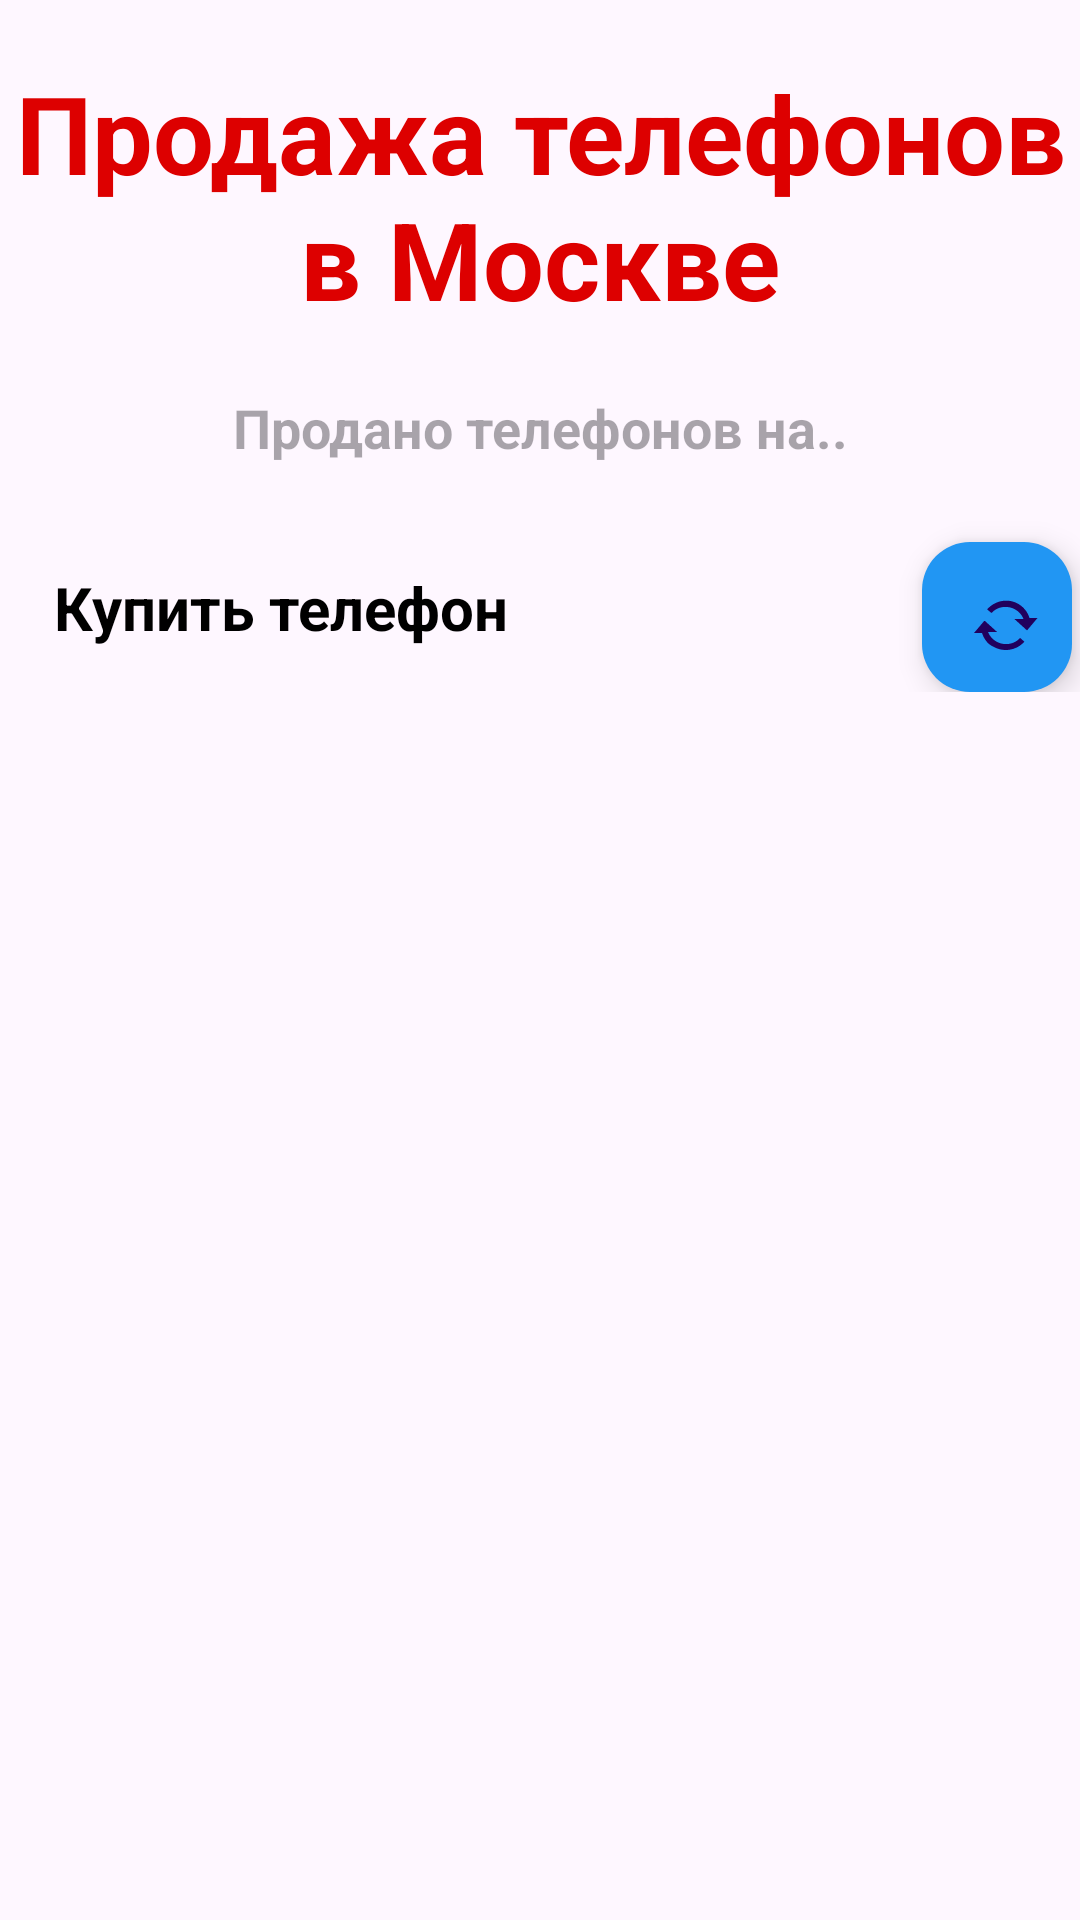

The Android layout XML behind this screen, and the referenced resources:
<!-- AndroidManifest.xml: application theme Theme.Task_Gt -->
<!-- res/layout/activity_moscow_tel_shop.xml -->
<?xml version="1.0" encoding="utf-8"?>
<LinearLayout
    xmlns:android="http://schemas.android.com/apk/res/android"
    xmlns:tools="http://schemas.android.com/tools"
    xmlns:app="http://schemas.android.com/apk/res-auto"
    android:id="@+id/main"
    android:layout_width="match_parent"
    android:layout_height="match_parent"
    android:orientation="vertical"
    tools:context=".MoscowTelShopActivity">

    <TextView
        android:id="@+id/mainTV"
        android:layout_width="wrap_content"
        android:layout_height="wrap_content"
        android:layout_marginTop="20dp"
        android:layout_gravity="center"
        android:textSize="36dp"
        android:textStyle="bold"
        android:textColor="@color/mainColor1"
        android:text="Продажа телефонов в Москве"
        android:gravity="center"/>

    <TextView
        android:id="@+id/generalInfoTV"
        android:layout_width="wrap_content"
        android:layout_height="wrap_content"
        android:layout_marginTop="20dp"
        android:layout_gravity="center"
        android:textSize="18dp"
        android:textStyle="bold"
        android:textColor="@color/black"
        android:hint="Продано телефонов на.."
        android:gravity="center"/>

    <LinearLayout
        android:layout_width="match_parent"
        android:layout_height="wrap_content"
        android:orientation="horizontal">

        <TextView
            android:layout_width="wrap_content"
            android:layout_height="wrap_content"
            android:layout_gravity="center"
            android:layout_marginTop="10dp"
            android:hint="Купить телефон"
            android:inputType="text"
            android:padding="18dp"
            android:textColorHint="@color/black"
            android:textSize="20sp"
            android:textStyle="bold" />

        <com.google.android.material.floatingactionbutton.FloatingActionButton
            android:id="@+id/toResultPurchPageButton"
            android:layout_width="70dp"
            android:layout_height="50dp"
            android:layout_marginTop="26dp"
            android:layout_marginLeft="120dp"
            android:backgroundTint="#2196F3"
            android:clickable="true"
            android:focusable="true"
            app:srcCompat="@android:drawable/stat_notify_sync" />
    </LinearLayout>

    <androidx.recyclerview.widget.RecyclerView
        android:id="@+id/recyclerPurchViewRV"
        android:layout_width="match_parent"
        android:layout_height="match_parent"
        android:layout_margin="8dp"
        tools:listitem="@layout/list_tel_shop_item" />

</LinearLayout>
<!-- res/layout/list_tel_shop_item.xml (included above) -->
<?xml version="1.0" encoding="utf-8"?>
<LinearLayout
    xmlns:android="http://schemas.android.com/apk/res/android"
    android:layout_width="match_parent"
    android:layout_height="wrap_content"
    android:orientation="vertical">

    <LinearLayout
        android:layout_width="match_parent"
        android:layout_height="wrap_content"
        android:layout_margin="10dp"
        android:padding="5px"
        android:orientation="horizontal">

        <ImageView
            android:id="@+id/imageTelViewIV"
            android:layout_width="80dp"
            android:layout_height="80dp"
            android:layout_gravity="center"
            android:layout_margin="20dp"
            android:src="@mipmap/ic_launcher"/>

        <LinearLayout
            android:layout_width="match_parent"
            android:layout_height="wrap_content"
            android:padding="10px"
            android:layout_margin="20dp"

            android:orientation="vertical">

            <TextView
                android:id="@+id/nameTelTV"
                android:hint="Название телефона"
                android:layout_width="wrap_content"
                android:layout_height="wrap_content"
                android:layout_gravity="center"
                android:layout_marginTop="10px" />

            <TextView
                android:id="@+id/priceTelTV"
                android:hint="Цена телефона"
                android:layout_width="wrap_content"
                android:layout_height="wrap_content"
                android:layout_gravity="center"
                android:layout_marginTop="10px" />

            <TextView
                android:id="@+id/purchasedUnitsTV"
                android:hint="Купленные единицы"
                android:layout_width="wrap_content"
                android:layout_height="wrap_content"
                android:layout_gravity="center"
                android:layout_marginTop="10px" />

        </LinearLayout>
    </LinearLayout>

</LinearLayout>
<!-- resources referenced by this layout -->
<resources>
  <color name="black">#FF000000</color>
  <color name="mainColor1">#dd0000</color>
  <style name="Theme.Task_Gt" parent="Base.Theme.Task_Gt" />
  <style name="Base.Theme.Task_Gt" parent="Theme.Material3.DayNight.NoActionBar">
          
          
      </style>
</resources>
